Labelled photos from "data", an image-classification folder in hkaras19/DL-final-project. The possible labels are: jmp, lean left, lean right, slide, turn left, turn right.

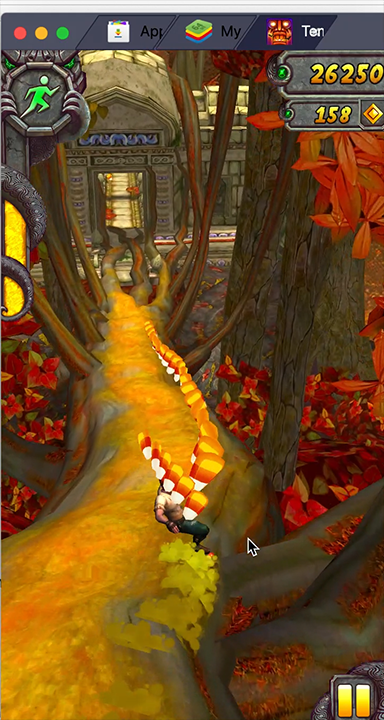
Label: lean right

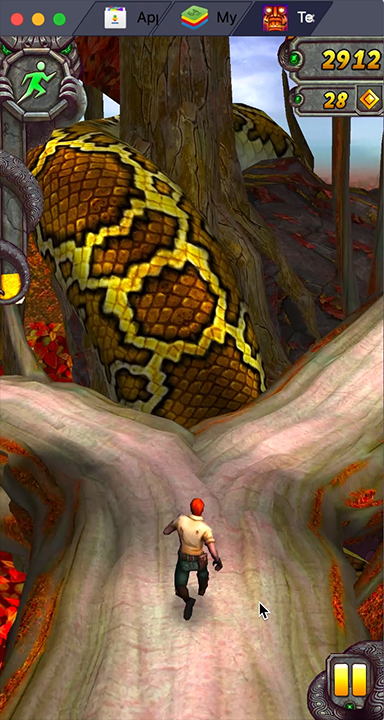
Label: turn right

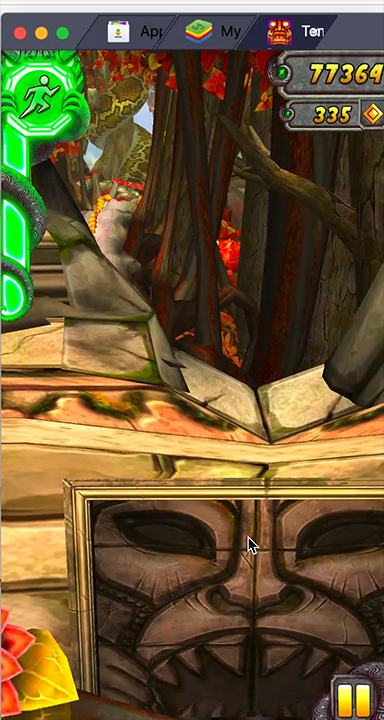
Label: slide

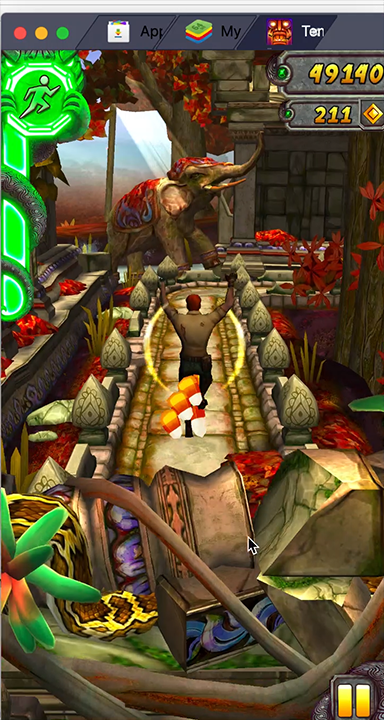
Label: jmp

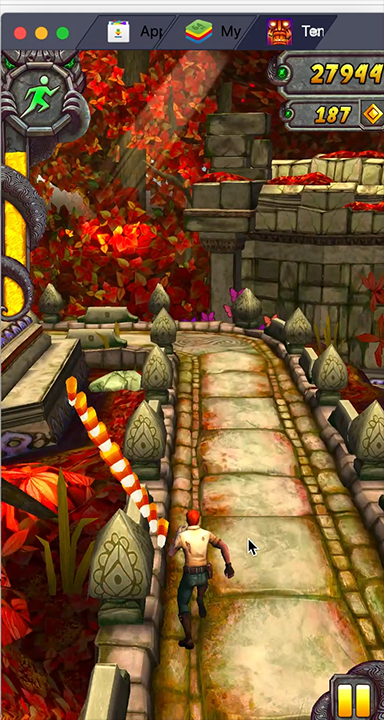
Label: turn left

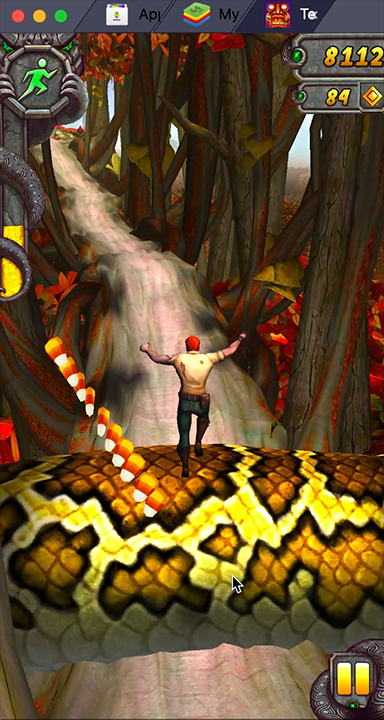
Label: jmp
